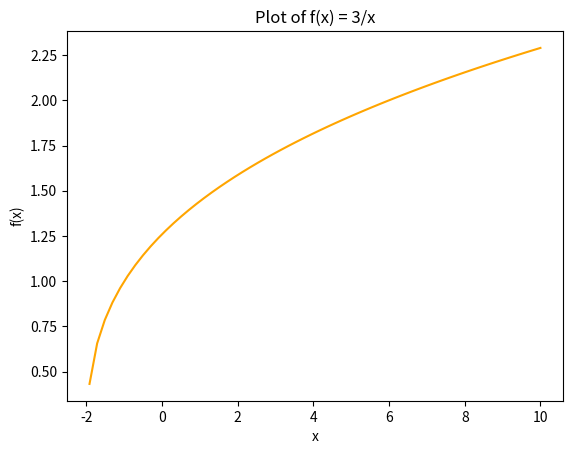

Write Python code to recreate this figure.
import matplotlib.pyplot as plt
import numpy as np
import random

# Define the function
def f(x):
    return x**3 - 2

def g(x):
    return np.power((x+2),(1/3)) #(x+2)**(1/3)

# Generate x values from -10 to 10
x = np.linspace(-10, 10, 100)
print(f"np.linspace(-10, 10, 10) --> Type(x):{type(x)}")
print(x)
print("****************")
# Calculate corresponding y values ### np.linspace array can be directly entered in function without iteration
# ### --> returns np.array with func values --> entered into plt.plot()
y = f(x)
#print(f"y = f(x) --> Type(y){type(y)}")

z = g(x)

# Create the plot
#plt.plot(x, y, color = "blue")
plt.plot(x, z, color = "orange")

# Add labels and title
plt.xlabel('x')
plt.ylabel('f(x)')
plt.title('Plot of f(x) = 3/x')

# Display the plot
plt.show()

#Update for 2nd PUSH test